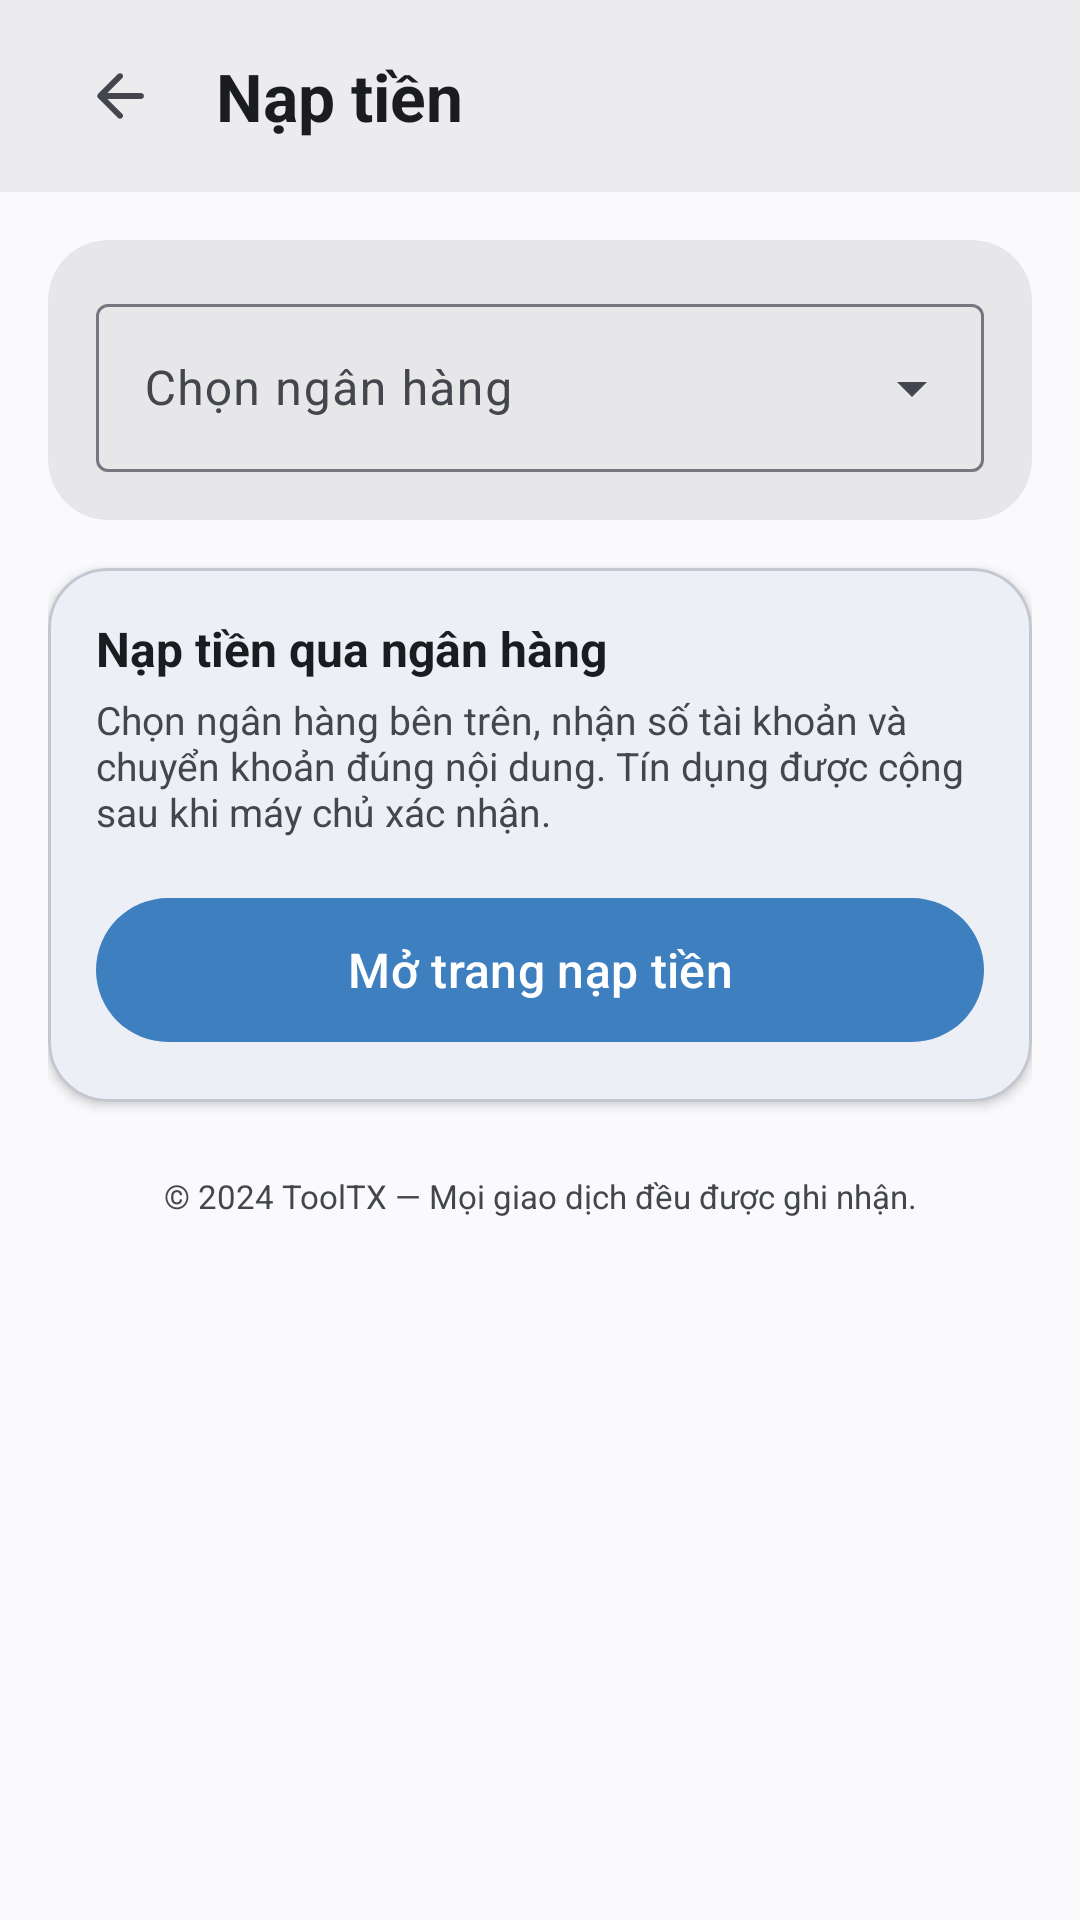

Reconstruct the res/layout file that produces this screen, plus the resources it refers to.
<!-- AndroidManifest.xml: application theme Theme.ToolTX -->
<!-- res/layout/fragment_topup.xml -->
<?xml version="1.0" encoding="utf-8"?>
<LinearLayout xmlns:android="http://schemas.android.com/apk/res/android"
    xmlns:app="http://schemas.android.com/apk/res-auto"
    android:layout_width="match_parent"
    android:layout_height="match_parent"
    android:background="@color/surface"
    android:orientation="vertical">

    <LinearLayout
        android:layout_width="match_parent"
        android:layout_height="@dimen/bar_height"
        android:background="@color/surfaceContainer"
        android:gravity="center_vertical"
        android:orientation="horizontal"
        android:paddingHorizontal="@dimen/spacing_lg">

        <ImageButton
            android:id="@+id/btn_back"
            android:layout_width="48dp"
            android:layout_height="48dp"
            android:background="?attr/selectableItemBackgroundBorderless"
            android:contentDescription="@string/nav_home"
            android:padding="@dimen/spacing_xs"
            android:src="@drawable/ic_arrow_left"
            android:tint="@color/onSurfaceVariant" />

        <TextView
            android:layout_width="0dp"
            android:layout_height="wrap_content"
            android:layout_marginStart="@dimen/spacing_sm"
            android:layout_weight="1"
            android:text="@string/top_up"
            android:textColor="@color/onSurface"
            android:textSize="22sp"
            android:textStyle="bold" />

    </LinearLayout>

    <ScrollView
        android:layout_width="match_parent"
        android:layout_height="match_parent"
        android:background="@color/surface"
        android:clipToPadding="false"
        android:fillViewport="true"
        android:paddingBottom="@dimen/nav_height">

        <LinearLayout
            android:layout_width="match_parent"
            android:layout_height="wrap_content"
            android:orientation="vertical"
            android:padding="@dimen/spacing_lg">

            <com.google.android.material.card.MaterialCardView
                android:layout_width="match_parent"
                android:layout_height="wrap_content"
                app:cardBackgroundColor="@color/surfaceContainerHigh"
                app:cardCornerRadius="@dimen/card_radius"
                app:cardElevation="0dp"
                app:strokeWidth="0dp">

                <LinearLayout
                    android:layout_width="match_parent"
                    android:layout_height="wrap_content"
                    android:orientation="vertical"
                    android:padding="@dimen/spacing_lg">

                    <com.google.android.material.textfield.TextInputLayout
                        style="@style/Widget.Material3.TextInputLayout.OutlinedBox.ExposedDropdownMenu"
                        android:layout_width="match_parent"
                        android:layout_height="wrap_content"
                        android:hint="Chọn ngân hàng">

                        <AutoCompleteTextView
                            android:id="@+id/spinner_bank"
                            android:layout_width="match_parent"
                            android:layout_height="wrap_content"
                            android:minHeight="@dimen/field_height"
                            android:inputType="none"
                            android:textColor="@color/onSurface"
                            android:textColorHint="@color/onSurfaceVariant" />

                    </com.google.android.material.textfield.TextInputLayout>
                </LinearLayout>
            </com.google.android.material.card.MaterialCardView>

            <com.google.android.material.card.MaterialCardView
                android:layout_width="match_parent"
                android:layout_height="wrap_content"
                android:layout_marginTop="@dimen/spacing_lg"
                app:cardCornerRadius="@dimen/card_radius"
                app:cardElevation="2dp">

                <LinearLayout
                    android:layout_width="match_parent"
                    android:layout_height="wrap_content"
                    android:orientation="vertical"
                    android:padding="@dimen/card_padding">

                    <TextView
                        android:layout_width="match_parent"
                        android:layout_height="wrap_content"
                        android:text="Nạp tiền qua ngân hàng"
                        android:textColor="@color/onSurface"
                        android:textSize="16sp"
                        android:textStyle="bold" />

                    <TextView
                        android:layout_width="match_parent"
                        android:layout_height="wrap_content"
                        android:layout_marginTop="@dimen/spacing_xs"
                        android:text="@string/bank_transfer_desc"
                        android:textColor="@color/onSurfaceVariant"
                        android:textSize="13sp" />

                    <com.google.android.material.button.MaterialButton
                        android:id="@+id/btn_open_web"
                        android:layout_width="match_parent"
                        android:layout_height="@dimen/btn_height"
                        android:layout_marginTop="@dimen/spacing_lg"
                        android:text="@string/open_topup_web"
                        android:textColor="@color/onPrimary"
                        android:textSize="16sp"
                        app:backgroundTint="@color/primary"
                        app:cornerRadius="@dimen/btn_height" />

                </LinearLayout>
            </com.google.android.material.card.MaterialCardView>

            <TextView
                android:layout_width="match_parent"
                android:layout_height="wrap_content"
                android:layout_marginTop="@dimen/spacing_xl"
                android:gravity="center"
                android:text="© 2024 ToolTX — Mọi giao dịch đều được ghi nhận."
                android:textColor="@color/onSurfaceVariant"
                android:textSize="11sp" />

        </LinearLayout>
    </ScrollView>
</LinearLayout>
<!-- resources referenced by this layout -->
<resources>
  <color name="onPrimary">#FFFFFFFF</color>
  <color name="onSurface">#FF1A1C1F</color>
  <color name="onSurfaceVariant">#FF43474D</color>
  <color name="primary">#FF3E7FC0</color>
  <color name="surface">#FFFAF9FB</color>
  <color name="surfaceContainer">#FFECECEF</color>
  <color name="surfaceContainerHigh">#FFE7E7EA</color>
  <dimen name="bar_height">64dp</dimen>
  <dimen name="btn_height">56dp</dimen>
  <dimen name="card_padding">16dp</dimen>
  <dimen name="card_radius">20dp</dimen>
  <dimen name="field_height">56dp</dimen>
  <dimen name="nav_height">80dp</dimen>
  <dimen name="spacing_lg">16dp</dimen>
  <dimen name="spacing_sm">8dp</dimen>
  <dimen name="spacing_xl">24dp</dimen>
  <dimen name="spacing_xs">4dp</dimen>
  <!-- drawable ic_arrow_left (drawable) -->
  <?xml version="1.0" encoding="utf-8"?>
  <vector xmlns:android="http://schemas.android.com/apk/res/android"
      android:width="24dp"
      android:height="24dp"
      android:viewportWidth="24"
      android:viewportHeight="24"
      android:tint="@color/onSurfaceVariant"
      android:tintMode="src_in">
      <path
          android:fillColor="@android:color/white"
          android:pathData="M19,11H7.83l4.88,-4.88c0.39,-0.39 0.39,-1.03 0,-1.42 -0.39,-0.39 -1.02,-0.39 -1.41,0l-6.59,6.59c-0.39,0.39 -0.39,1.02 0,1.41l6.59,6.59c0.39,0.39 1.02,0.39 1.41,0 0.39,-0.39 0.39,-1.02 0,-1.41L7.83,13H19c0.55,0 1,-0.45 1,-1s-0.45,-1 -1,-1z" />
  </vector>
  <string name="bank_transfer_desc">Chọn ngân hàng bên trên, nhận số tài khoản và chuyển khoản đúng nội dung. Tín dụng được cộng sau khi máy chủ xác nhận.</string>
  <string name="nav_home">Trang chủ</string>
  <string name="open_topup_web">Mở trang nạp tiền</string>
  <string name="top_up">Nạp tiền</string>
  <color name="primaryContainer">#FFD3E4FF</color>
  <color name="onPrimaryContainer">#FF0B2C4F</color>
  <color name="secondary">#FF54657A</color>
  <color name="secondaryContainer">#FFD7E3F8</color>
  <color name="onSecondaryContainer">#FF27364A</color>
  <color name="tertiary">#FF785A74</color>
  <color name="tertiaryContainer">#FFFFD9F7</color>
  <color name="onTertiaryContainer">#FF40304B</color>
  <color name="background">#FFFAF9FB</color>
  <color name="surfaceContainerHighest">#FFE1E2E6</color>
  <color name="outline">#FF74777F</color>
  <color name="outlineVariant">#FFC4C7CF</color>
  <color name="error">#FFB3261E</color>
  <color name="onError">#FFFFFFFF</color>
  <color name="errorContainer">#FFFFDAD6</color>
  <color name="onErrorContainer">#FF410002</color>
  <color name="navBackground">#FFECECEF</color>
</resources>
